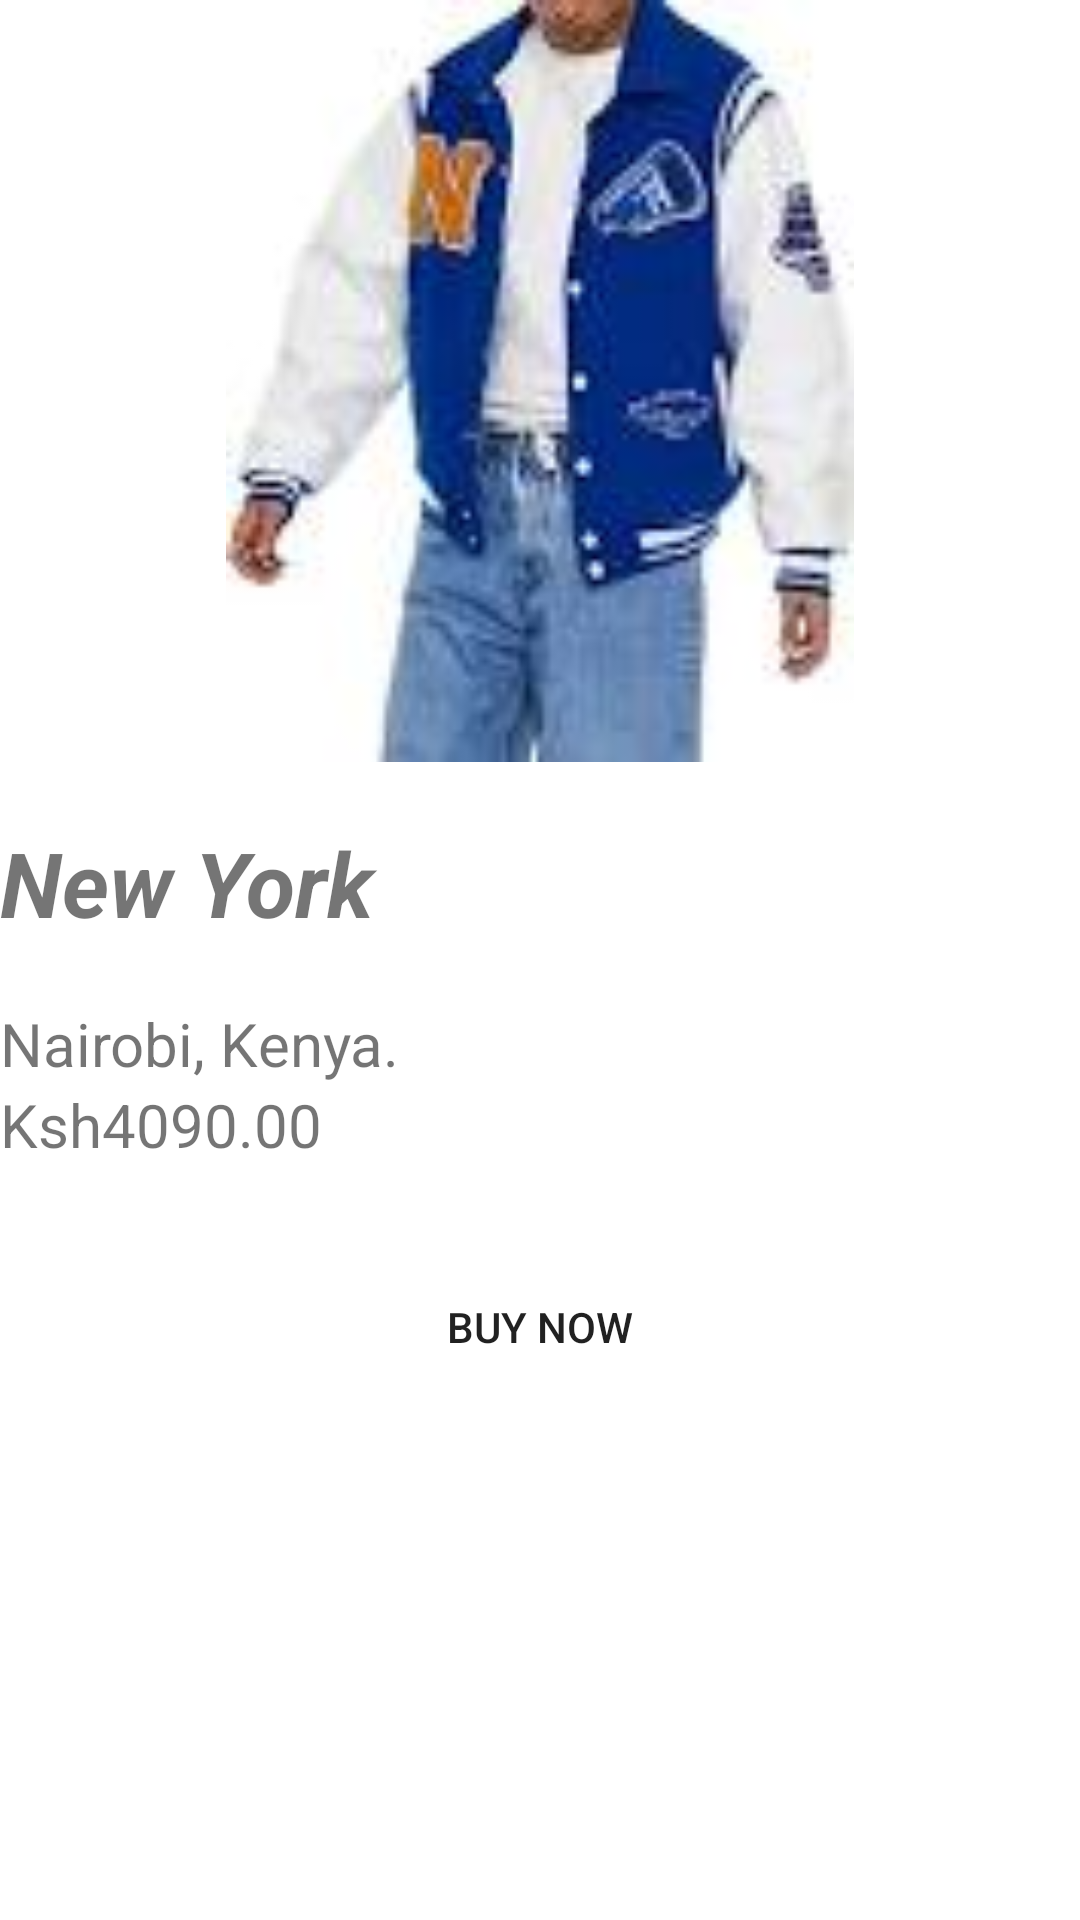

This screen was rendered from an Android layout file. Write that file and the resources it references.
<!-- AndroidManifest.xml: application theme Theme.SimonsShop -->
<!-- res/layout/activity_nyjacket.xml -->
<LinearLayout
    android:orientation="vertical"
    xmlns:android="http://schemas.android.com/apk/res/android"
    xmlns:app="http://schemas.android.com/apk/res-auto"
    xmlns:tools="http://schemas.android.com/tools"
    android:layout_width="match_parent"
    android:layout_height="match_parent"
    android:background="@color/white"
    tools:context=".nyjacket">


    <ImageView
        android:id="@+id/imageView5"
        android:layout_width="match_parent"
        android:layout_height="254dp"
        app:srcCompat="@drawable/vercity1" />

    <TextView
        android:id="@+id/nescafe"
        android:layout_width="match_parent"
        android:layout_height="wrap_content"
        android:layout_marginTop="20dp"
        android:layout_marginBottom="20dp"
        android:text="New York"
        android:textSize="30dp"
        android:textStyle="bold|italic" />


    <TextView
        android:id="@+id/textView6"
        android:layout_width="match_parent"
        android:layout_height="wrap_content"
        android:drawableStart="@drawable/ic_baseline_add_location_24"
        android:text="Nairobi, Kenya."
        android:textSize="20dp"
        />

    <TextView
        android:id="@+id/textView7"
        android:layout_width="match_parent"
        android:layout_height="wrap_content"
        android:text="Ksh4090.00 "
        android:textSize="20dp"/>

    <Button
        android:id="@+id/mBtnbuynow"
        android:layout_width="match_parent"
        android:layout_height="wrap_content"
        android:layout_marginLeft="25dp"
        android:layout_marginTop="30dp"
        android:layout_marginRight="25dp"
        android:background="@drawable/btn_bg"
        android:text="BUY NOW"
        app:backgroundTint="#FF0000" />


</LinearLayout>
<!-- resources referenced by this layout -->
<resources>
  <!-- drawable vercity1: jpg bitmap (drawable, 3605 bytes) -->
  <style name="Theme.SimonsShop" parent="Theme.AppCompat.DayNight.NoActionBar">
          
          <item name="colorPrimary">@color/purple_500</item>
          <item name="colorPrimaryVariant">@color/purple_700</item>
          <item name="colorOnPrimary">@color/white</item>
          
          <item name="colorSecondary">@color/teal_200</item>
          <item name="colorSecondaryVariant">@color/teal_700</item>
          <item name="colorOnSecondary">@color/black</item>
          
          <item name="android:statusBarColor" tools:targetApi="l">?attr/colorPrimaryVariant</item>
          
      </style>
  <!-- not gathered from this repository: default colours our renderer supplied (Android Studio template values) -->
  <color name="purple_500">#FF6200EE</color>
  <color name="purple_700">#FF3700B3</color>
  <color name="teal_200">#FF03DAC5</color>
  <color name="teal_700">#FF018786</color>
  <color name="black">#FF000000</color>
  <color name="white">#FFFFFFFF</color>
</resources>
